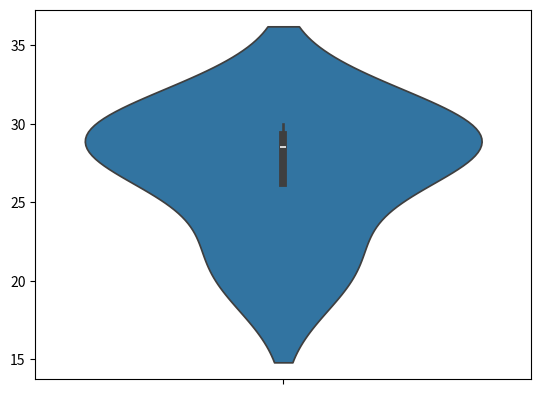

The matplotlib source for this figure:
import pandas as pd
import seaborn as sns
import matplotlib.pyplot as plt

# initialise data of lists
data = {'Name':[ 'Mohe' , 'Karnal' , 'Yrik' , 'jack' ],
        'Age':[ 30 , 21 , 29 , 28 ]}
df = pd.DataFrame( data )
sns.violinplot(data['Age'])
plt.show()
